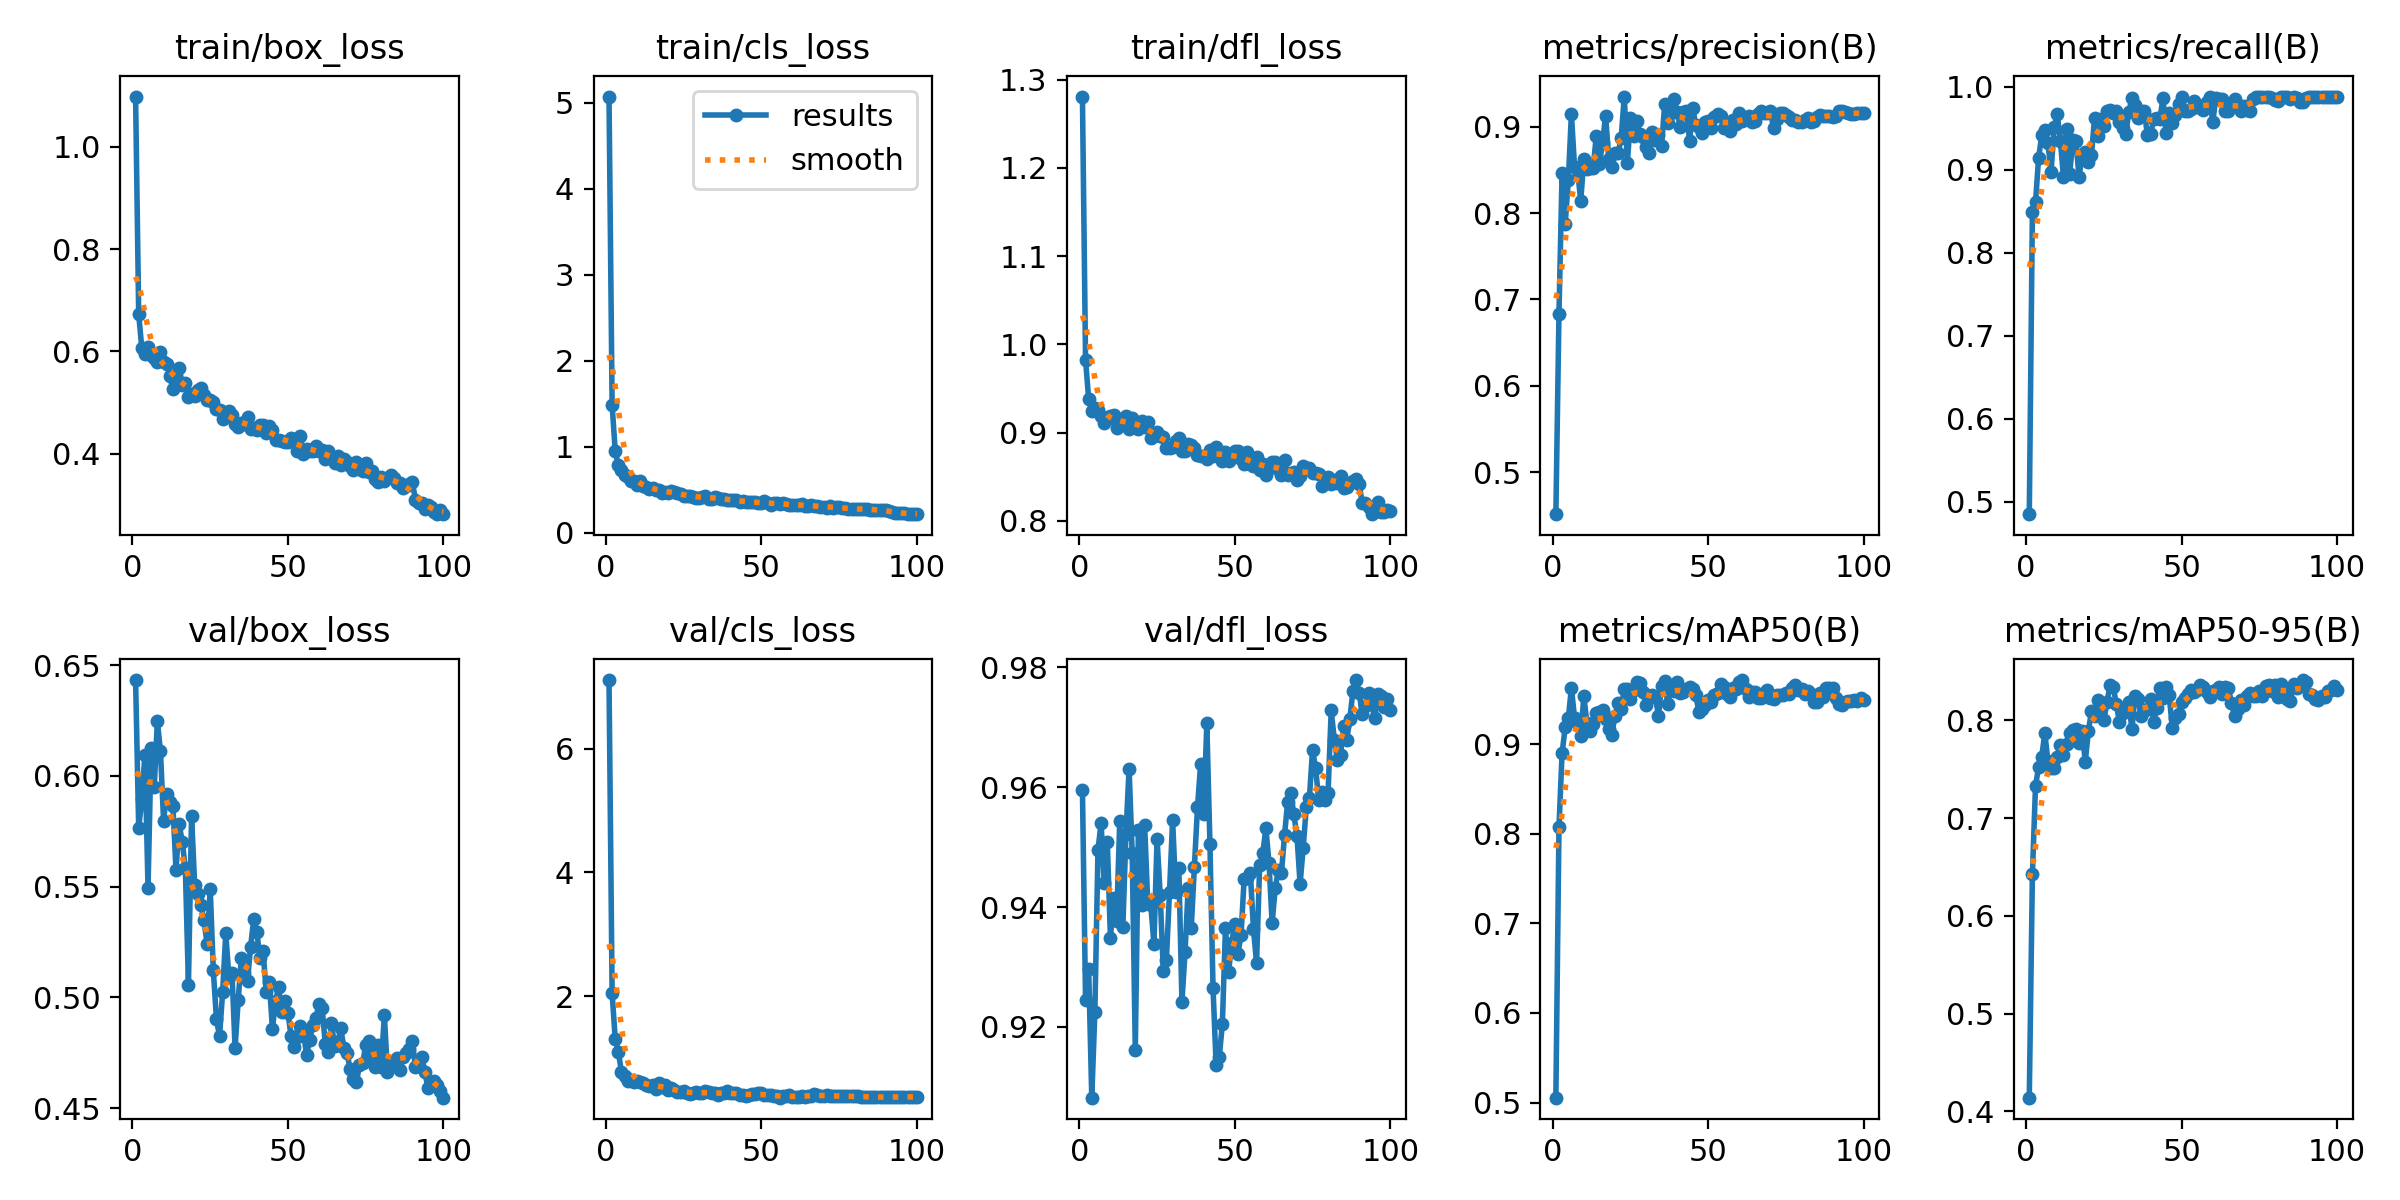

Data behind this chart, as committed beside it:
epoch, time, train/box_loss, train/cls_loss, train/dfl_loss, metrics/precision(B), metrics/recall(B), metrics/mAP50(B), metrics/mAP50-95(B), val/box_loss, val/cls_loss, val/dfl_loss, lr/pg0, lr/pg1, lr/pg2
1, 9.052, 1.098, 5.072, 1.281, 0.4513, 0.4852, 0.5055, 0.414, 0.6432, 7.108, 0.9595, 9.163e-05, 9.163e-05, 9.163e-05
2, 13.74, 0.6729, 1.485, 0.9824, 0.6836, 0.8491, 0.8072, 0.6425, 0.5765, 2.041, 0.9246, 0.0001897, 0.0001897, 0.0001897
3, 19.47, 0.6061, 0.9453, 0.938, 0.8464, 0.8607, 0.8899, 0.7328, 0.5894, 1.306, 0.9297, 0.0002858, 0.0002858, 0.0002858
4, 24.65, 0.5958, 0.7842, 0.9244, 0.7873, 0.9145, 0.9185, 0.7524, 0.6096, 1.098, 0.9082, 0.0003799, 0.0003799, 0.0003799
5, 30.49, 0.6086, 0.7239, 0.9283, 0.8378, 0.9413, 0.9285, 0.7631, 0.5495, 0.7714, 0.9225, 0.000472, 0.000472, 0.000472
6, 36.58, 0.5939, 0.6741, 0.9259, 0.9148, 0.9477, 0.9626, 0.787, 0.6124, 0.7011, 0.9496, 0.0005622, 0.0005622, 0.0005622
7, 41.53, 0.5866, 0.6476, 0.9191, 0.8538, 0.9323, 0.9295, 0.7582, 0.595, 0.6213, 0.954, 0.0006503, 0.0006503, 0.0006503
8, 48, 0.5792, 0.6012, 0.9112, 0.8488, 0.8972, 0.9226, 0.7517, 0.6247, 0.6426, 0.9439, 0.0007365, 0.0007365, 0.0007365
9, 53.29, 0.5992, 0.6015, 0.9155, 0.814, 0.9516, 0.9094, 0.7518, 0.6111, 0.6103, 0.9508, 0.000767, 0.000767, 0.000767
10, 59.95, 0.5786, 0.5591, 0.919, 0.8631, 0.9668, 0.953, 0.7627, 0.5798, 0.6199, 0.9349, 0.0007588, 0.0007588, 0.0007588
11, 64.95, 0.5764, 0.6034, 0.9198, 0.8511, 0.9344, 0.9234, 0.7748, 0.592, 0.6039, 0.9415, 0.0007505, 0.0007505, 0.0007505
12, 69.63, 0.5527, 0.5435, 0.9056, 0.8526, 0.8913, 0.915, 0.7647, 0.5883, 0.6001, 0.9377, 0.0007423, 0.0007423, 0.0007423
13, 76.01, 0.5262, 0.5289, 0.9089, 0.8519, 0.9493, 0.9218, 0.7764, 0.5865, 0.5578, 0.9544, 0.000734, 0.000734, 0.000734
14, 81.04, 0.553, 0.5116, 0.9151, 0.8898, 0.8955, 0.9351, 0.7869, 0.5574, 0.545, 0.9367, 0.0007258, 0.0007258, 0.0007258
15, 86.26, 0.5674, 0.5164, 0.9191, 0.8563, 0.9362, 0.936, 0.7905, 0.5783, 0.5607, 0.9522, 0.0007175, 0.0007175, 0.0007175
16, 92.3, 0.5341, 0.4979, 0.9041, 0.881, 0.9342, 0.9382, 0.7915, 0.5703, 0.4973, 0.9631, 0.0007093, 0.0007093, 0.0007093
17, 97.25, 0.5378, 0.5005, 0.917, 0.9127, 0.8912, 0.9277, 0.7768, 0.5583, 0.5986, 0.9491, 0.0007011, 0.0007011, 0.0007011
18, 103.7, 0.5119, 0.467, 0.9093, 0.8631, 0.9173, 0.9168, 0.7891, 0.5057, 0.5288, 0.9162, 0.0006928, 0.0006928, 0.0006928
19, 108.9, 0.5163, 0.4738, 0.9043, 0.8539, 0.9215, 0.9103, 0.7579, 0.5818, 0.5538, 0.9529, 0.0006846, 0.0006846, 0.0006846
20, 114.6, 0.5128, 0.4639, 0.9134, 0.8691, 0.9093, 0.9317, 0.7887, 0.5508, 0.4857, 0.9403, 0.0006763, 0.0006763, 0.0006763
21, 120.6, 0.5254, 0.4855, 0.906, 0.8691, 0.918, 0.9458, 0.8097, 0.5467, 0.5205, 0.9537, 0.0006681, 0.0006681, 0.0006681
22, 126.3, 0.5283, 0.4789, 0.9118, 0.8869, 0.9627, 0.939, 0.8048, 0.5417, 0.4874, 0.9408, 0.0006598, 0.0006598, 0.0006598
23, 132.9, 0.5143, 0.4626, 0.8933, 0.935, 0.9411, 0.9609, 0.821, 0.5348, 0.4443, 0.9403, 0.0006516, 0.0006516, 0.0006516
24, 138.1, 0.5055, 0.4515, 0.8962, 0.8585, 0.9611, 0.9611, 0.8167, 0.524, 0.4414, 0.9338, 0.0006433, 0.0006433, 0.0006433
25, 143.4, 0.506, 0.4295, 0.9002, 0.9098, 0.9533, 0.9501, 0.8003, 0.5491, 0.4661, 0.9514, 0.0006351, 0.0006351, 0.0006351
26, 149.5, 0.501, 0.4301, 0.8957, 0.8897, 0.9713, 0.9603, 0.8193, 0.5121, 0.4395, 0.9421, 0.0006268, 0.0006268, 0.0006268
27, 154.8, 0.4876, 0.427, 0.8951, 0.9071, 0.9715, 0.9695, 0.8361, 0.4902, 0.4165, 0.9294, 0.0006186, 0.0006186, 0.0006186
28, 161.7, 0.4855, 0.4122, 0.883, 0.8914, 0.9684, 0.9676, 0.8339, 0.4824, 0.4259, 0.9312, 0.0006103, 0.0006103, 0.0006103
29, 166.8, 0.4681, 0.4086, 0.8821, 0.8884, 0.9703, 0.9578, 0.8168, 0.5025, 0.44, 0.9425, 0.0006021, 0.0006021, 0.0006021
30, 172.6, 0.4754, 0.4013, 0.8832, 0.877, 0.9574, 0.9435, 0.798, 0.5289, 0.4394, 0.9545, 0.0005938, 0.0005938, 0.0005938
31, 178.5, 0.4834, 0.4182, 0.8908, 0.8691, 0.9504, 0.9512, 0.808, 0.5094, 0.4254, 0.9425, 0.0005856, 0.0005856, 0.0005856
32, 183.7, 0.4751, 0.4289, 0.8937, 0.8943, 0.9431, 0.955, 0.8108, 0.5111, 0.4572, 0.9465, 0.0005774, 0.0005774, 0.0005774
33, 190.4, 0.4585, 0.3962, 0.8794, 0.885, 0.9694, 0.9527, 0.8188, 0.4772, 0.4482, 0.9242, 0.0005691, 0.0005691, 0.0005691
34, 195.3, 0.4528, 0.3975, 0.8794, 0.8907, 0.9861, 0.9317, 0.7911, 0.4988, 0.4301, 0.9325, 0.0005609, 0.0005609, 0.0005609
35, 200.4, 0.461, 0.4203, 0.8865, 0.8773, 0.9775, 0.965, 0.8254, 0.5176, 0.4271, 0.9432, 0.0005526, 0.0005526, 0.0005526
36, 207.3, 0.4576, 0.4031, 0.8858, 0.9265, 0.9619, 0.9705, 0.8222, 0.5109, 0.3929, 0.9366, 0.0005444, 0.0005444, 0.0005444
37, 212.1, 0.4723, 0.393, 0.8825, 0.9039, 0.9703, 0.9443, 0.804, 0.5076, 0.4372, 0.9467, 0.0005361, 0.0005361, 0.0005361
38, 218.6, 0.4481, 0.396, 0.8748, 0.9155, 0.9703, 0.9619, 0.81, 0.5229, 0.4282, 0.9566, 0.0005279, 0.0005279, 0.0005279
39, 223.4, 0.4515, 0.384, 0.8739, 0.9317, 0.9417, 0.9594, 0.8114, 0.5356, 0.4598, 0.9638, 0.0005196, 0.0005196, 0.0005196
40, 229.1, 0.4464, 0.3793, 0.8734, 0.917, 0.9425, 0.9697, 0.8224, 0.5293, 0.4326, 0.9555, 0.0005114, 0.0005114, 0.0005114
41, 235.5, 0.4565, 0.3847, 0.8704, 0.9, 0.9609, 0.9569, 0.7988, 0.5178, 0.4332, 0.9706, 0.0005031, 0.0005031, 0.0005031
42, 240.5, 0.4569, 0.3756, 0.8808, 0.9173, 0.9629, 0.9584, 0.8126, 0.5211, 0.4298, 0.9506, 0.0004949, 0.0004949, 0.0004949
43, 247, 0.4399, 0.3624, 0.873, 0.9178, 0.9614, 0.9614, 0.8332, 0.5025, 0.3977, 0.9265, 0.0004866, 0.0004866, 0.0004866
44, 252.3, 0.455, 0.3735, 0.8833, 0.884, 0.986, 0.964, 0.8229, 0.507, 0.3944, 0.9136, 0.0004784, 0.0004784, 0.0004784
45, 257.8, 0.4468, 0.3564, 0.8793, 0.9219, 0.9438, 0.9618, 0.834, 0.4858, 0.3888, 0.915, 0.0004701, 0.0004701, 0.0004701
46, 263.8, 0.4267, 0.3513, 0.8678, 0.902, 0.9689, 0.9546, 0.8258, 0.4982, 0.4034, 0.9205, 0.0004619, 0.0004619, 0.0004619
47, 268.8, 0.4266, 0.356, 0.8781, 0.8996, 0.9565, 0.9358, 0.7921, 0.5045, 0.415, 0.9365, 0.0004537, 0.0004537, 0.0004537
48, 275.2, 0.4247, 0.3599, 0.8681, 0.8931, 0.9657, 0.9394, 0.8026, 0.4932, 0.4171, 0.9292, 0.0004454, 0.0004454, 0.0004454
49, 280.6, 0.4233, 0.3448, 0.8737, 0.9054, 0.9794, 0.9434, 0.8067, 0.4983, 0.4278, 0.9341, 0.0004372, 0.0004372, 0.0004372
50, 286.2, 0.4232, 0.3472, 0.879, 0.9071, 0.9882, 0.9494, 0.8193, 0.4932, 0.4259, 0.9372, 0.0004289, 0.0004289, 0.0004289
51, 292.7, 0.431, 0.3636, 0.8791, 0.8991, 0.9703, 0.9473, 0.8228, 0.4824, 0.4028, 0.9322, 0.0004207, 0.0004207, 0.0004207
52, 298, 0.426, 0.3458, 0.8695, 0.9118, 0.9703, 0.9545, 0.8268, 0.4775, 0.3997, 0.9353, 0.0004124, 0.0004124, 0.0004124
53, 304.6, 0.4065, 0.3268, 0.8641, 0.9143, 0.9733, 0.957, 0.8311, 0.4823, 0.3994, 0.9446, 0.0004042, 0.0004042, 0.0004042
54, 309.8, 0.4359, 0.3435, 0.8785, 0.9121, 0.9833, 0.967, 0.829, 0.4871, 0.3837, 0.9448, 0.0003959, 0.0003959, 0.0003959
55, 315.8, 0.4003, 0.3402, 0.8641, 0.8981, 0.9759, 0.964, 0.8313, 0.4839, 0.3874, 0.9456, 0.0003877, 0.0003877, 0.0003877
56, 321.5, 0.41, 0.3326, 0.8621, 0.9003, 0.9769, 0.9559, 0.836, 0.474, 0.3563, 0.9363, 0.0003794, 0.0003794, 0.0003794
57, 326.7, 0.4047, 0.345, 0.8726, 0.8947, 0.9723, 0.9527, 0.8342, 0.481, 0.3766, 0.9307, 0.0003712, 0.0003712, 0.0003712
58, 333.2, 0.4056, 0.3283, 0.8573, 0.9076, 0.9821, 0.9621, 0.8296, 0.4877, 0.3837, 0.947, 0.0003629, 0.0003629, 0.0003629
59, 338.5, 0.4147, 0.3245, 0.8647, 0.9037, 0.9879, 0.9614, 0.8243, 0.4908, 0.3944, 0.949, 0.0003547, 0.0003547, 0.0003547
60, 344.4, 0.4059, 0.3166, 0.8521, 0.9159, 0.9575, 0.969, 0.8302, 0.4972, 0.3692, 0.9531, 0.0003464, 0.0003464, 0.0003464
... 40 more rows
